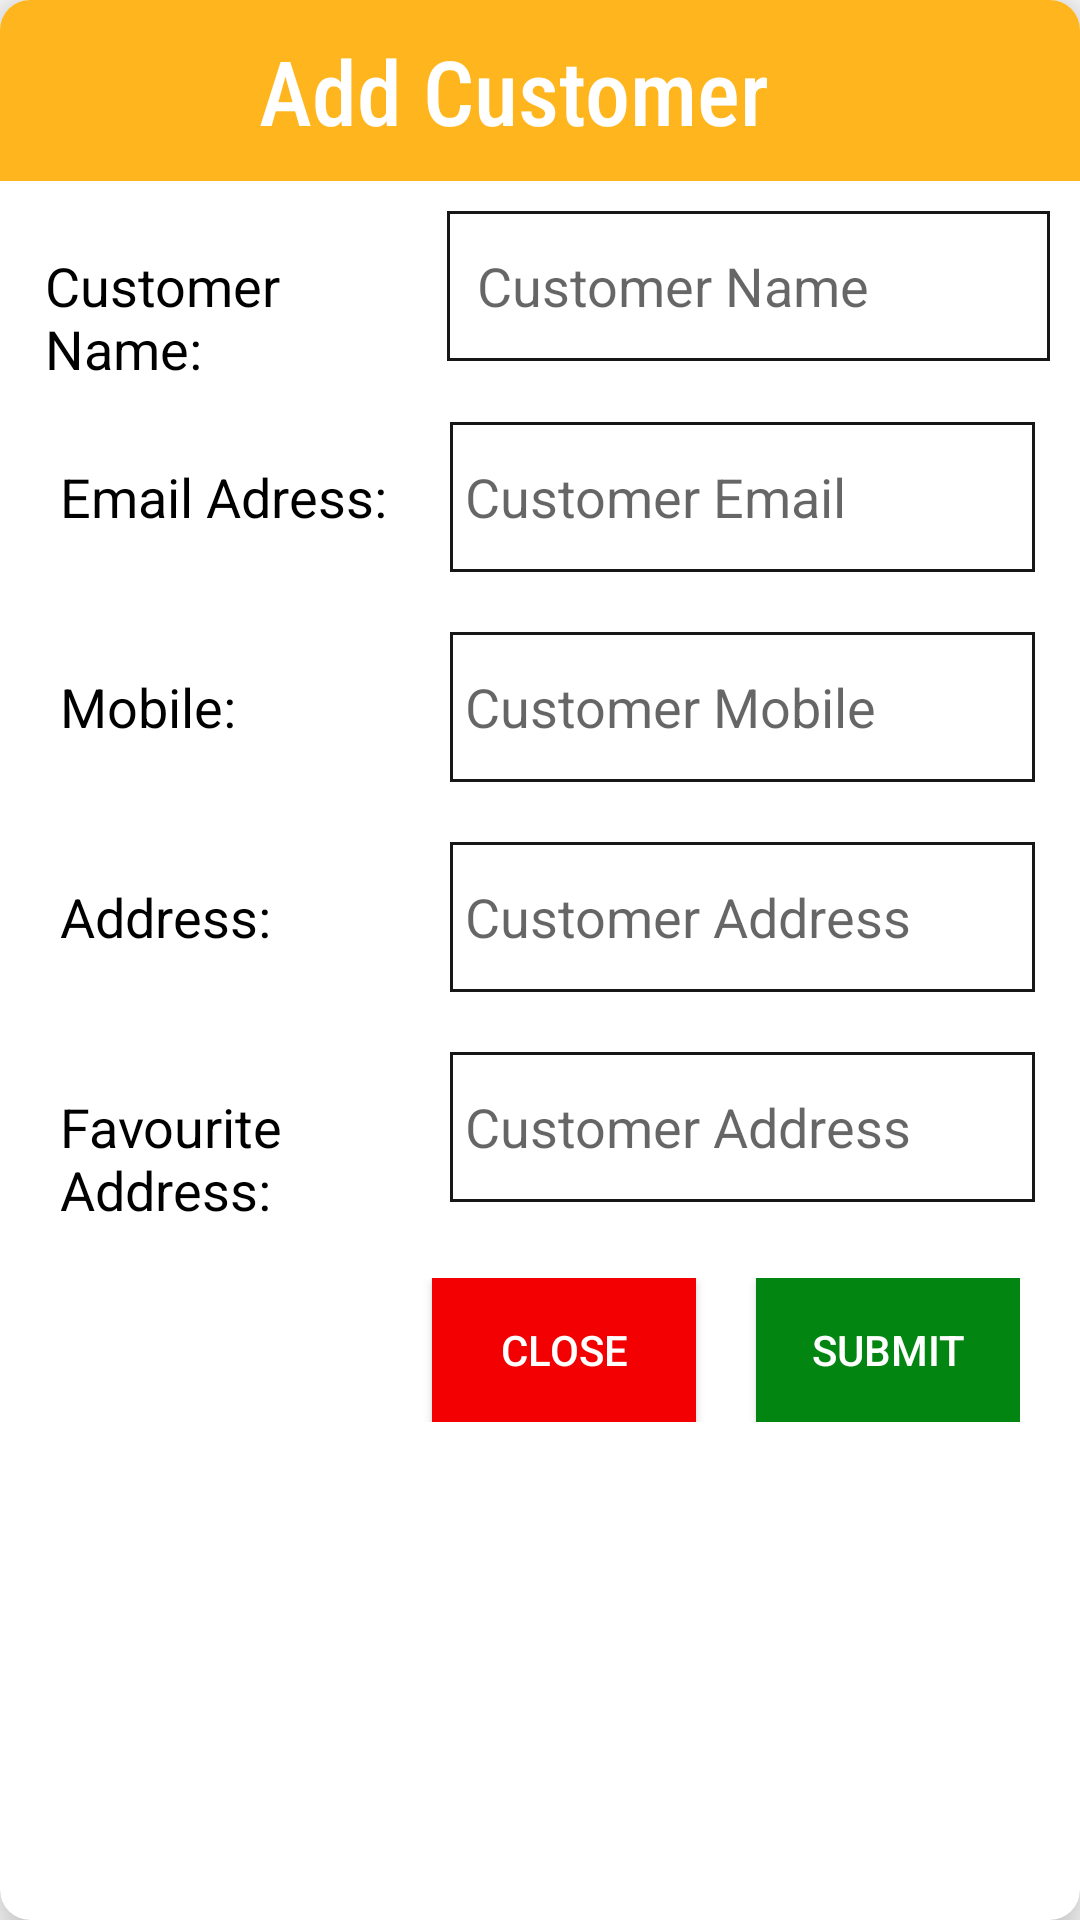

Layout XML and referenced resources for this Android screen:
<!-- AndroidManifest.xml: application theme Theme.BhojonRestaurantPOS -->
<!-- res/layout/addingnewcustomer.xml -->
<?xml version="1.0" encoding="utf-8"?>
<androidx.cardview.widget.CardView xmlns:android="http://schemas.android.com/apk/res/android"
    android:layout_width="match_parent"
    android:layout_height="match_parent"
    xmlns:app="http://schemas.android.com/apk/res-auto"
    android:orientation="vertical"
    app:cardCornerRadius="10dp"
    app:cardElevation="10dp"
    >
   <LinearLayout
       android:layout_width="match_parent"
       android:layout_height="match_parent"
       android:orientation="vertical"
       >
       <LinearLayout
           android:layout_width="match_parent"
           android:layout_height="wrap_content"
           android:background="#FFB61e"
           android:gravity="center_horizontal"
           android:weightSum="10">
           <TextView
               android:layout_width="wrap_content"
               android:layout_height="wrap_content"
               android:layout_weight="9.5"
               android:fontFamily="sans-serif-condensed-medium"
               android:padding="10dp"
               android:text="Add Customer"
               android:textAlignment="center"
               android:textColor="@color/white"
               android:textSize="30sp" />

           <ImageView
               android:layout_marginRight="10dp"
               android:id="@+id/closeAleart"
               android:layout_width="0dp"
               android:layout_height="wrap_content"
               android:layout_alignParentEnd="true"
               android:layout_gravity="center"
               android:layout_weight=".5"
               android:gravity="center"
               android:src="@drawable/ic_baseline_close_24" />
       </LinearLayout>

       <LinearLayout
           android:layout_width="match_parent"
           android:layout_height="wrap_content"
           android:layout_margin="10dp"
           android:orientation="vertical">

           <LinearLayout
               android:layout_width="match_parent"
               android:layout_height="wrap_content"
               android:layout_marginBottom="10dp"
               android:layout_weight="2"
               android:orientation="horizontal"
               >

               <TextView
                   android:layout_width="0dp"
                   android:layout_height="wrap_content"
                   android:layout_weight=".8"
                   android:padding="5dp"
                   android:text="Customer Name: "
                   android:textColor="@color/black"
                   android:textSize="18sp" />

               <EditText
                   android:id="@+id/addcustomername"
                   android:layout_width="0dp"
                   android:layout_height="50dp"
                   android:layout_marginLeft="5dp"
                   android:layout_weight="1.2"
                   android:background="@drawable/edit_text_red_background2"
                   android:hint="Customer Name"
                   android:paddingStart="10dp" />
           </LinearLayout>

           <LinearLayout
               android:layout_width="match_parent"
               android:layout_height="wrap_content"
               android:layout_marginBottom="10dp"
               android:layout_weight="2"
               android:orientation="horizontal"
               android:padding="5dp">

               <TextView
                   android:layout_width="0dp"
                   android:layout_height="wrap_content"
                   android:layout_weight=".8"
                   android:padding="5dp"
                   android:text="Email Adress: "
                   android:textColor="@color/black"
                   android:textSize="18sp" />

               <EditText
                   android:id="@+id/addcustomeremail"
                   android:layout_width="0dp"
                   android:layout_height="50dp"
                   android:layout_marginLeft="5dp"
                   android:layout_weight="1.2"
                   android:background="@drawable/edit_text_red_background2"
                   android:hint="Customer Email"
                   android:padding="5dp" />
           </LinearLayout>

           <LinearLayout
               android:layout_width="match_parent"
               android:layout_height="wrap_content"
               android:layout_marginBottom="10dp"
               android:layout_weight="2"
               android:orientation="horizontal"
               android:padding="5dp">

               <TextView
                   android:layout_width="0dp"
                   android:layout_height="wrap_content"
                   android:layout_weight=".8"
                   android:padding="5dp"
                   android:text="Mobile: "
                   android:textColor="@color/black"
                   android:textSize="18sp" />

               <EditText
                   android:id="@+id/addcustomermobile"
                   android:layout_width="0dp"
                   android:layout_height="50dp"
                   android:layout_marginLeft="5dp"
                   android:layout_weight="1.2"
                   android:background="@drawable/edit_text_red_background2"
                   android:hint="Customer Mobile"
                   android:padding="5dp" />
           </LinearLayout>

           <LinearLayout
               android:layout_width="match_parent"
               android:layout_height="wrap_content"
               android:layout_marginBottom="10dp"
               android:layout_weight="2"
               android:orientation="horizontal"
               android:padding="5dp">

               <TextView
                   android:layout_width="0dp"
                   android:layout_height="wrap_content"
                   android:layout_weight=".8"
                   android:padding="5dp"
                   android:text="Address: "
                   android:textColor="@color/black"
                   android:textSize="18sp" />

               <EditText
                   android:id="@+id/addcustomeraddress"
                   android:layout_width="0dp"
                   android:layout_height="50dp"
                   android:layout_marginLeft="5dp"
                   android:layout_weight="1.2"
                   android:background="@drawable/edit_text_red_background2"
                   android:hint="Customer Address"
                   android:padding="5dp" />
           </LinearLayout>

           <LinearLayout
               android:layout_width="match_parent"
               android:layout_height="wrap_content"
               android:layout_marginBottom="5dp"
               android:layout_weight="2"
               android:orientation="horizontal"
               android:padding="5dp">

               <TextView
                   android:layout_width="0dp"
                   android:layout_height="wrap_content"
                   android:layout_weight=".8"
                   android:padding="5dp"
                   android:text="Favourite Address: "
                   android:textColor="@color/black"
                   android:textSize="18sp" />

               <EditText
                   android:id="@+id/addcustomerfavouriteaddress"
                   android:layout_width="0dp"
                   android:layout_height="50dp"
                   android:layout_marginLeft="5dp"
                   android:layout_weight="1.2"
                   android:background="@drawable/edit_text_red_background2"
                   android:hint="Customer Address"
                   android:padding="5dp" />
           </LinearLayout>




       </LinearLayout>

       <LinearLayout
           android:layout_width="match_parent"
           android:layout_height="wrap_content"
           android:layout_gravity="end"
           android:layout_marginRight="20dp"
           android:layout_marginBottom="10dp"
           android:gravity="end">

           <Button
               android:id="@+id/closeAleartbyButton"
               android:layout_width="wrap_content"
               android:layout_height="wrap_content"
               android:background="#F30002"
               android:text="close"
               android:padding="5dp"
               android:textColor="@color/white" />

           <Button
               android:id="@+id/submitAleartbyButton"
               android:layout_width="wrap_content"
               android:layout_height="wrap_content"
               android:layout_marginLeft="20dp"
               android:background="#028511"
               android:text="submit"
               android:padding="5dp"
               android:textColor="@color/white" />

       </LinearLayout>
   </LinearLayout>
</androidx.cardview.widget.CardView>
<!-- resources referenced by this layout -->
<resources>
  <color name="black">#FF000000</color>
  <color name="white">#FFFFFFFF</color>
  <!-- drawable edit_text_red_background2 (drawable-v24) -->
  <shape xmlns:android="http://schemas.android.com/apk/res/android">
      <stroke
          android:width="1dp"
          android:color="#E8000000" />
  </shape>
  <style name="Theme.BhojonRestaurantPOS" parent="Theme.AppCompat.Light.NoActionBar">
          
          <item name="colorPrimary">@color/purple_500</item>
  
  
  
  
  
  
          
          <item name="android:statusBarColor" tools:targetApi="l">@color/black</item>
          
      </style>
  <color name="purple_500">#FF6200EE</color>
</resources>
